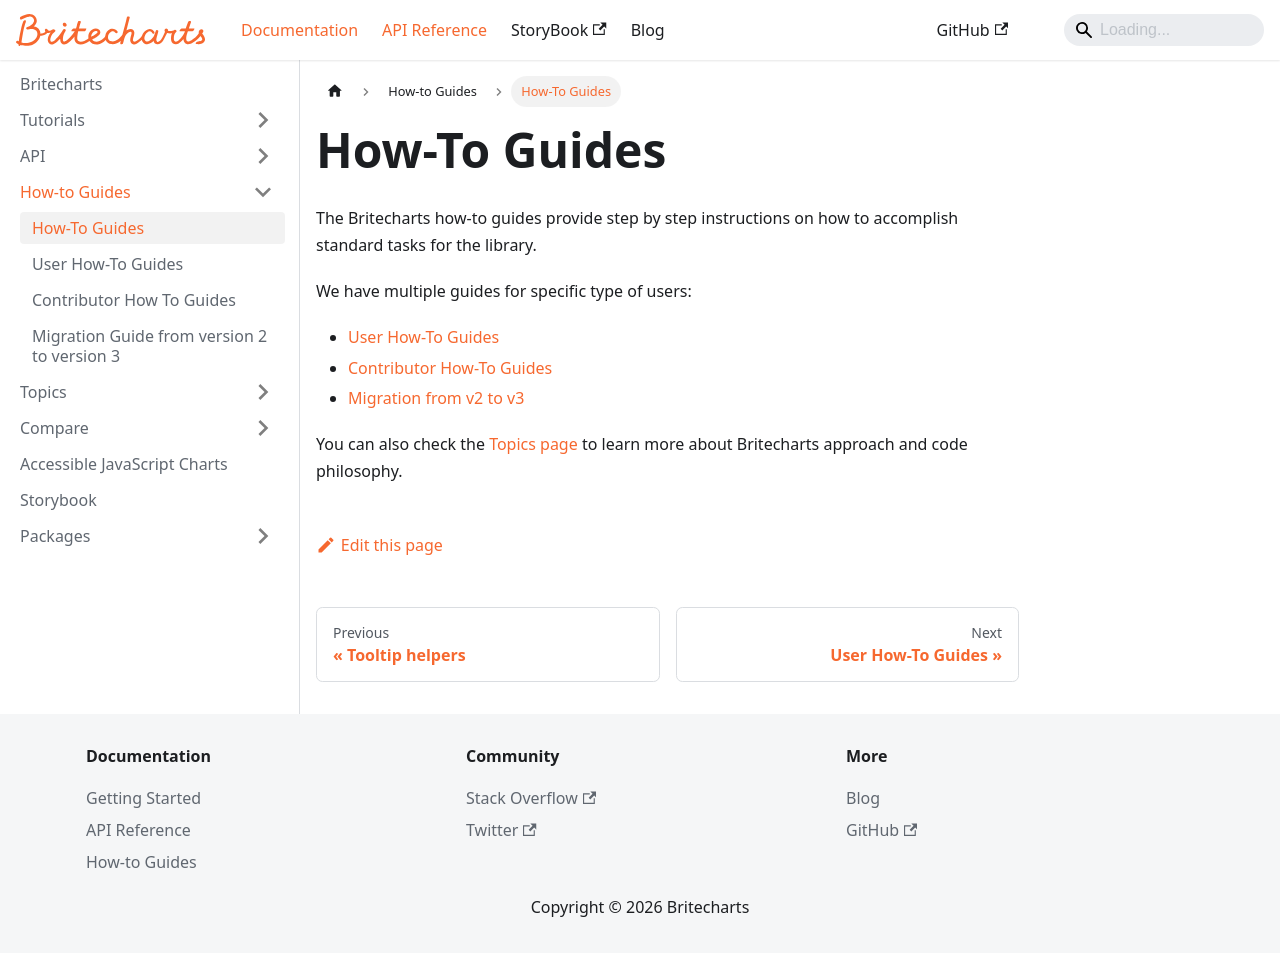

repository: britecharts/britecharts · page: docs/how-tos/how-to-index.html · generator: docusaurus

---
sidebar_position: 1
---

# How-To Guides
The Britecharts how-to guides provide step by step instructions on how to accomplish standard tasks for the library.

We have multiple guides for specific type of users:
* [User How-To Guides][userHowTo]
* [Contributor How-To Guides][contributorHowTo]
* [Migration from v2 to v3][migrationGuide2to3]

You can also check the [Topics page][topicsIndex] to learn more about Britecharts approach and code philosophy.

[userHowTo]: ./user-how-to-guides.md
[contributorHowTo]: ./contributor-how-to-guides.md
[topicsIndex]: ../topics/topics-index.md
[migrationGuide2to3]: ./migration-guide-2-to-3.md
